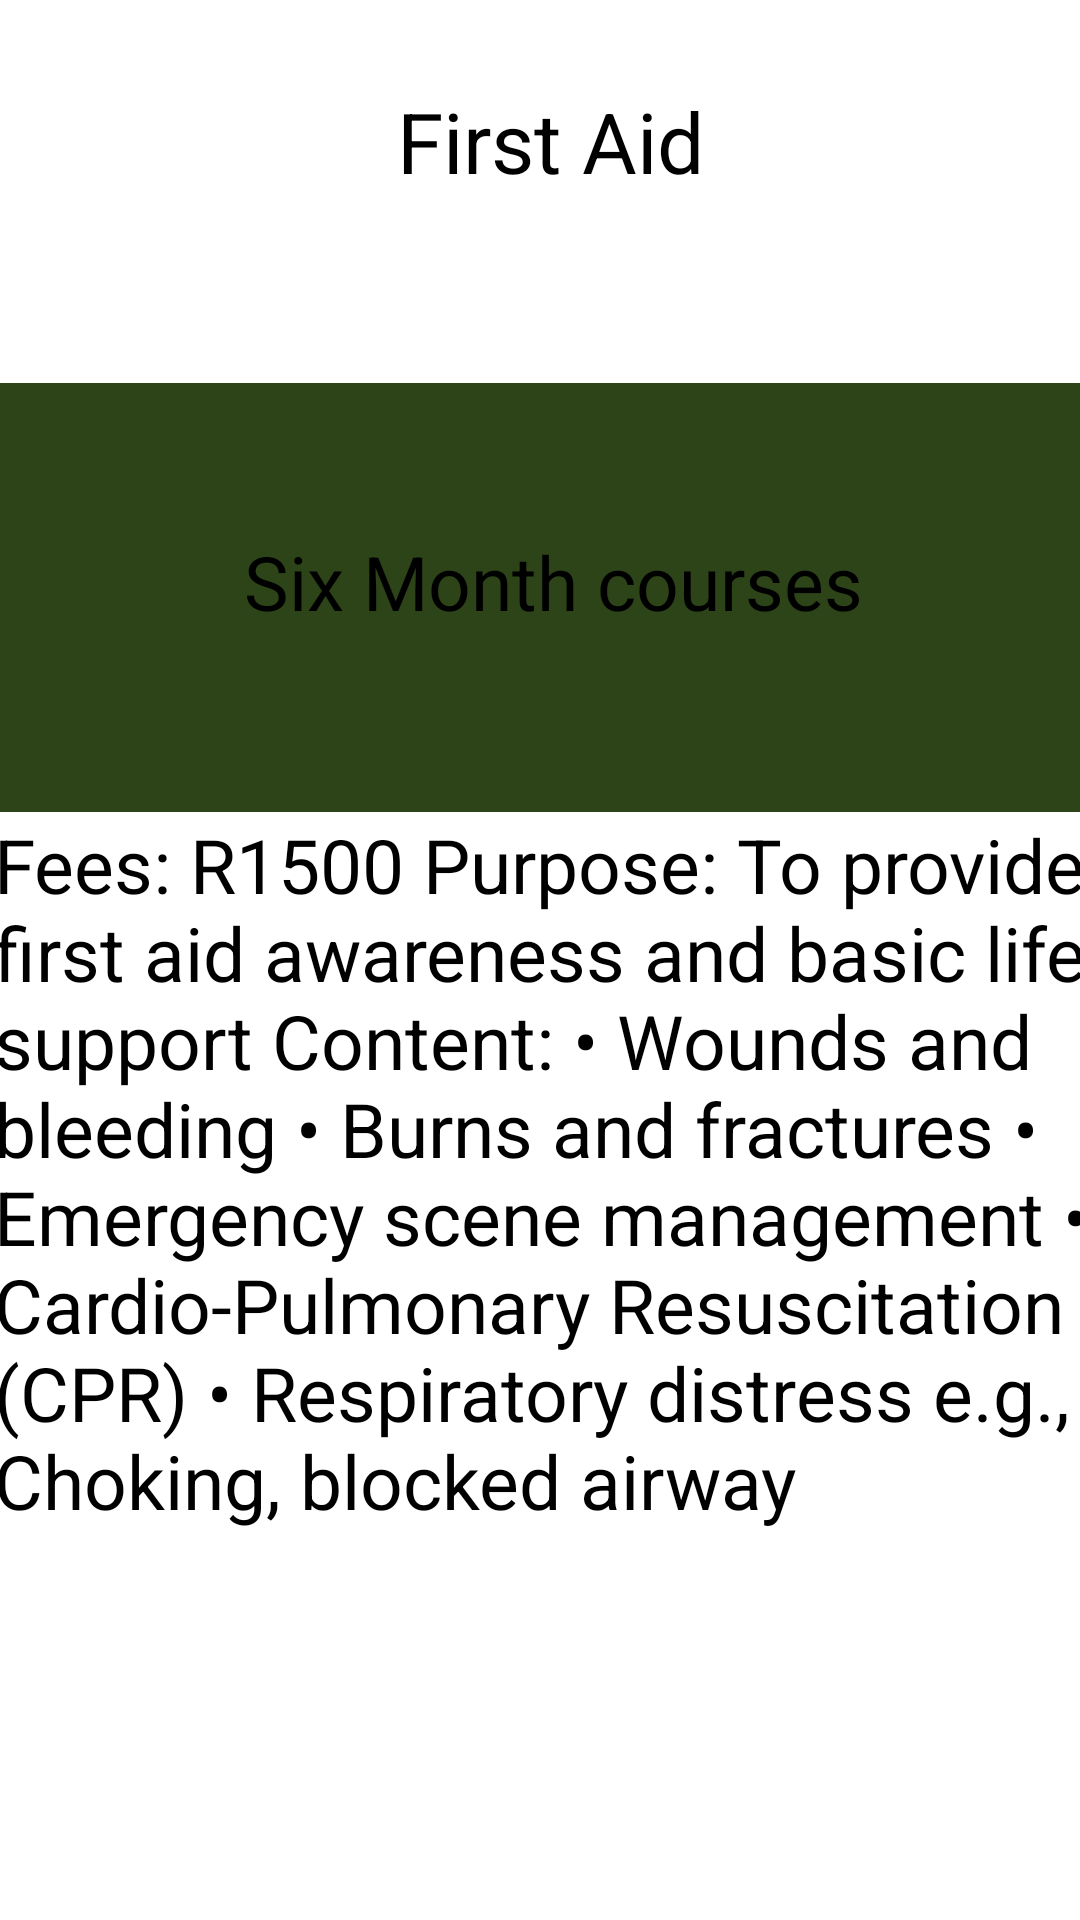

Here is an Android app screen rendered from its layout file. Give the layout XML and the strings, colors and styles it references.
<!-- AndroidManifest.xml: application theme Theme.EmpoweringTheNation -->
<!-- res/layout/activity_first_aid.xml -->
<?xml version="1.0" encoding="utf-8"?>
<androidx.constraintlayout.widget.ConstraintLayout xmlns:android="http://schemas.android.com/apk/res/android"
    xmlns:app="http://schemas.android.com/apk/res-auto"
    xmlns:tools="http://schemas.android.com/tools"
    android:layout_width="match_parent"
    android:layout_height="match_parent"
    tools:context=".firstAid">

    <TextView
        android:id="@+id/textView12"
        android:layout_width="126dp"
        android:layout_height="50dp"
        android:text="First Aid"
        android:textSize="28dp"
        app:layout_constraintBottom_toBottomOf="parent"
        app:layout_constraintEnd_toEndOf="parent"
        app:layout_constraintHorizontal_bias="0.566"
        app:layout_constraintStart_toStartOf="parent"
        app:layout_constraintTop_toTopOf="parent"
        app:layout_constraintVertical_bias="0.048" />

    <TextView
        android:id="@+id/textView14"
        android:layout_width="444dp"
        android:layout_height="143dp"
        android:background="#2D4318"
        app:layout_constraintBottom_toBottomOf="parent"
        app:layout_constraintEnd_toEndOf="parent"
        app:layout_constraintHorizontal_bias="0.541"
        app:layout_constraintStart_toStartOf="parent"
        app:layout_constraintTop_toTopOf="parent"
        app:layout_constraintVertical_bias="0.257" />

    <TextView
        android:id="@+id/textView15"
        android:layout_width="367dp"
        android:layout_height="285dp"
        android:text="Fees: R1500 Purpose: To provide first aid awareness and basic life support Content: • Wounds and bleeding • Burns and fractures • Emergency scene management • Cardio-Pulmonary Resuscitation (CPR) • Respiratory distress e.g., Choking, blocked airway"
        android:textSize="25dp"
        app:layout_constraintBottom_toBottomOf="parent"
        app:layout_constraintEnd_toEndOf="parent"
        app:layout_constraintHorizontal_bias="0.363"
        app:layout_constraintStart_toStartOf="parent"
        app:layout_constraintTop_toTopOf="parent"
        app:layout_constraintVertical_bias="0.764" />

    <ImageButton
        android:id="@+id/homeImageButton3"
        android:layout_width="61dp"
        android:layout_height="57dp"
        android:layout_marginBottom="16dp"
        app:layout_constraintBottom_toBottomOf="parent"
        app:layout_constraintEnd_toEndOf="parent"
        app:layout_constraintHorizontal_bias="0.051"
        app:layout_constraintStart_toStartOf="parent"
        app:layout_constraintTop_toTopOf="@+id/imageView"
        app:layout_constraintVertical_bias="0.976"
        app:srcCompat="@drawable/home" />

    <ImageButton
        android:id="@+id/weekImageButton3"
        android:layout_width="79dp"
        android:layout_height="59dp"
        app:layout_constraintBottom_toBottomOf="parent"
        app:layout_constraintEnd_toEndOf="parent"
        app:layout_constraintHorizontal_bias="0.298"
        app:layout_constraintStart_toStartOf="parent"
        app:layout_constraintTop_toTopOf="parent"
        app:layout_constraintVertical_bias="0.976"
        app:srcCompat="@drawable/sixweek" />

    <ImageButton
        android:id="@+id/monthImageButton3"
        android:layout_width="81dp"
        android:layout_height="57dp"
        app:layout_constraintBottom_toBottomOf="parent"
        app:layout_constraintEnd_toEndOf="parent"
        app:layout_constraintHorizontal_bias="0.593"
        app:layout_constraintStart_toStartOf="parent"
        app:layout_constraintTop_toTopOf="parent"
        app:layout_constraintVertical_bias="0.973"
        app:srcCompat="@drawable/sixmonth" />

    <ImageButton
        android:id="@+id/back3"
        android:layout_width="wrap_content"
        android:layout_height="wrap_content"
        app:layout_constraintBottom_toBottomOf="parent"
        app:layout_constraintEnd_toEndOf="parent"
        app:layout_constraintHorizontal_bias="0.05"
        app:layout_constraintStart_toStartOf="parent"
        app:layout_constraintTop_toTopOf="parent"
        app:layout_constraintVertical_bias="0.011"
        app:srcCompat="@drawable/back" />

    <TextView
        android:id="@+id/textView16"
        android:layout_width="wrap_content"
        android:layout_height="wrap_content"
        android:text="Six Month courses"
        android:textColor="#000000"
        android:textSize="25dp"
        app:layout_constraintBottom_toBottomOf="parent"
        app:layout_constraintEnd_toEndOf="parent"
        app:layout_constraintHorizontal_bias="0.529"
        app:layout_constraintStart_toStartOf="parent"
        app:layout_constraintTop_toTopOf="parent"
        app:layout_constraintVertical_bias="0.292" />

    <ImageButton
        android:id="@+id/calculateButton3"
        android:layout_width="91dp"
        android:layout_height="77dp"
        app:layout_constraintBottom_toBottomOf="parent"
        app:layout_constraintEnd_toEndOf="parent"
        app:layout_constraintHorizontal_bias="0.965"
        app:layout_constraintStart_toStartOf="parent"
        app:layout_constraintTop_toTopOf="parent"
        app:layout_constraintVertical_bias="0.981"
        app:srcCompat="@drawable/calculator" />


</androidx.constraintlayout.widget.ConstraintLayout>
<!-- resources referenced by this layout -->
<resources>
  <!-- drawable back: png bitmap (drawable, 446 bytes) -->
  <!-- drawable calculator: png bitmap (drawable, 2108 bytes) -->
  <!-- drawable home: png bitmap (drawable, 1080 bytes) -->
  <!-- drawable sixmonth: png bitmap (drawable, 1709 bytes) -->
  <!-- drawable sixweek: png bitmap (drawable, 1702 bytes) -->
</resources>
